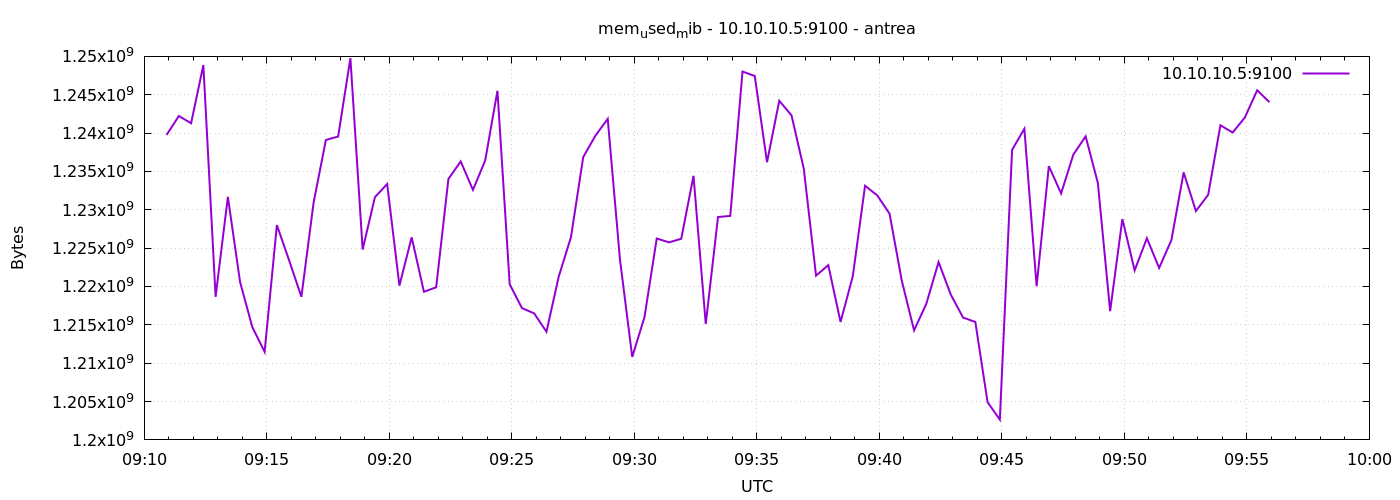

Source data for this figure (header and first rows):
1777021855	1239760896
1777021885	1242230784
1777021915	1241280512
1777021945	1248866304
1777021975	1218650112
1777022005	1231683584
1777022035	1220562944
1777022065	1214689280
1777022095	1211482112
1777022125	1228005376
1777022155	1223409664
1777022185	1218658304
1777022215	1230962688
1777022245	1239101440
1777022275	1239552000
1777022305	1249767424
1777022335	1224822784
1777022365	1231642624
1777022395	1233358848
1777022425	1220116480
1777022455	1226416128
1777022485	1219313664
1777022515	1219899392
1777022545	1234022400
1777022575	1236307968
1777022605	1232592896
1777022635	1236422656
1777022665	1245515776
1777022695	1220284416
1777022725	1217187840
1777022755	1216487424
1777022785	1214103552
1777022815	1221279744
1777022845	1226428416
1777022875	1236865024
1777022905	1239674880
1777022935	1241849856
1777022965	1223499776
1777022995	1210818560
1777023025	1216008192
1777023055	1226256384
1777023085	1225752576
1777023115	1226223616
1777023145	1234427904
1777023175	1215111168
1777023205	1229053952
1777023235	1229205504
1777023265	1248022528
1777023295	1247440896
1777023325	1236201472
1777023355	1244213248
1777023385	1242300416
1777023415	1235357696
1777023445	1221414912
1777023475	1222782976
1777023505	1215377408
1777023535	1221337088
1777023565	1233133568
1777023595	1231867904
1777023625	1229488128
1777023655	1220743168
... 30 more rows
